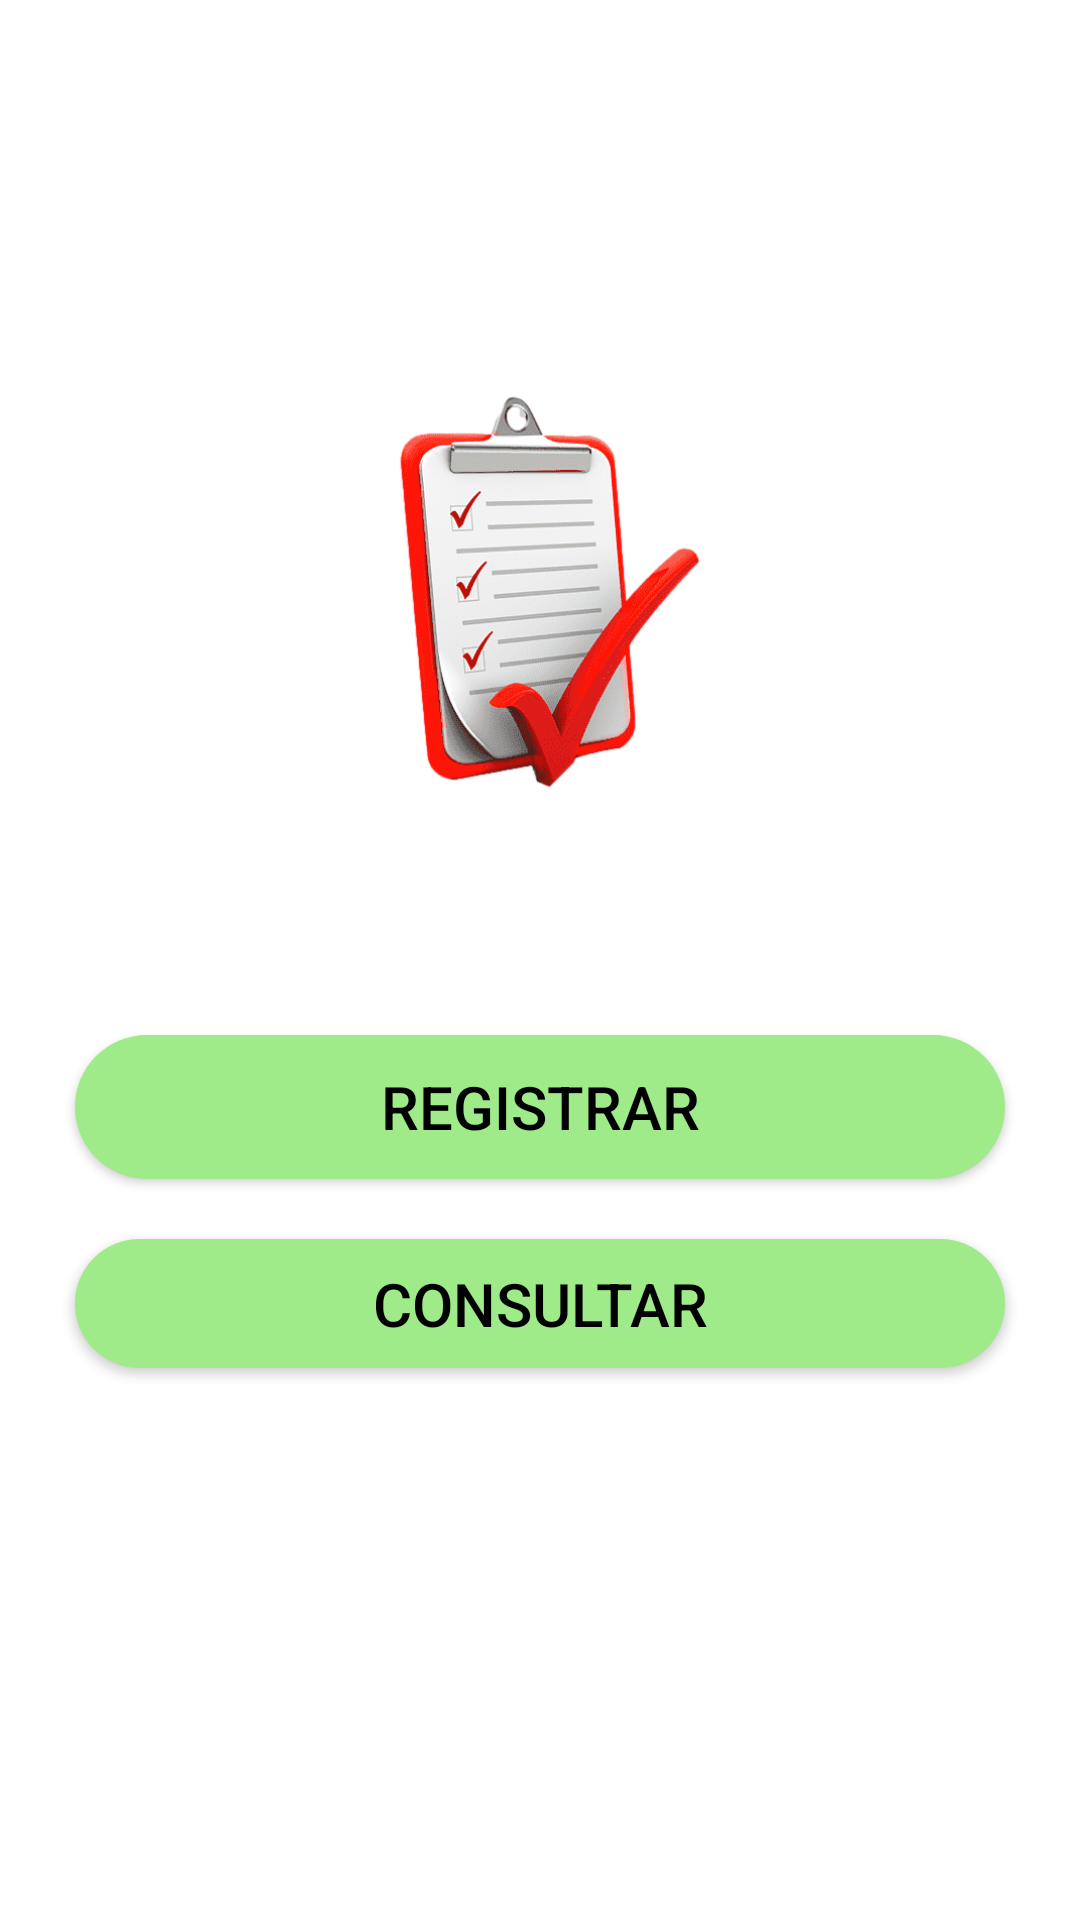

This screen was rendered from an Android layout file. Write that file and the resources it references.
<!-- AndroidManifest.xml: application theme Theme.EncuestaApnea -->
<!-- res/layout/activity_login.xml -->
<?xml version="1.0" encoding="utf-8"?>
<LinearLayout xmlns:android="http://schemas.android.com/apk/res/android"
    xmlns:tools="http://schemas.android.com/tools"
    android:layout_width="match_parent"
    android:layout_height="match_parent"
    android:orientation="vertical"
    tools:context=".LoginActivity">

    <ImageView
        android:id="@+id/iv_logo"
        android:layout_width="150dp"
        android:layout_height="150dp"
        android:layout_gravity="center"
        android:layout_marginTop="125dp"
        android:layout_marginBottom="50dp"
        android:src="@drawable/encuesta" />

    <androidx.appcompat.widget.AppCompatButton
        android:id="@+id/btn_registrar"
        android:layout_width="match_parent"
        android:layout_height="wrap_content"
        android:layout_marginStart="25dp"
        android:layout_marginTop="20dp"
        android:layout_marginEnd="25dp"
        android:background="@drawable/button_rounded"
        android:text="@string/login_registrar"
        android:textColor="@color/black"
        android:textSize="20sp"
        android:onClick="btn_registroInicial"/>

    <androidx.appcompat.widget.AppCompatButton
        android:id="@+id/btn_consultar"
        android:layout_width="match_parent"
        android:layout_height="43dp"
        android:layout_marginStart="25dp"
        android:layout_marginTop="20dp"
        android:layout_marginEnd="25dp"
        android:background="@drawable/button_rounded"
        android:text="@string/login_consultar"
        android:textColor="@color/black"
        android:textSize="20sp" />

</LinearLayout>
<!-- resources referenced by this layout -->
<resources>
  <!-- drawable button_rounded (drawable) -->
  <?xml version="1.0" encoding="utf-8"?>
  <shape xmlns:android="http://schemas.android.com/apk/res/android"
      android:shape="rectangle">
  
      <solid
          android:color="#9FEB8A"
          />
  
      <corners
          android:radius="25dp"
          />
  
  </shape>
  <!-- drawable encuesta: png bitmap (drawable, 45084 bytes) -->
  <string name="login_consultar">Consultar</string>
  <string name="login_registrar">Registrar</string>
  <style name="Theme.EncuestaApnea" parent="Theme.MaterialComponents.DayNight.DarkActionBar">
          
          <item name="colorPrimary">@color/purple_500</item>
          <item name="colorPrimaryVariant">@color/purple_700</item>
          <item name="colorOnPrimary">@color/white</item>
          
          <item name="colorSecondary">@color/teal_200</item>
          <item name="colorSecondaryVariant">@color/teal_700</item>
          <item name="colorOnSecondary">@color/black</item>
          
          <item name="android:statusBarColor" tools:targetApi="l">?attr/colorPrimaryVariant</item>
          
      </style>
  <!-- not gathered from this repository: default colours our renderer supplied (Android Studio template values) -->
  <color name="purple_500">#FF6200EE</color>
  <color name="purple_700">#FF3700B3</color>
  <color name="teal_200">#FF03DAC5</color>
  <color name="teal_700">#FF018786</color>
  <color name="black">#FF000000</color>
  <color name="white">#FFFFFFFF</color>
</resources>
